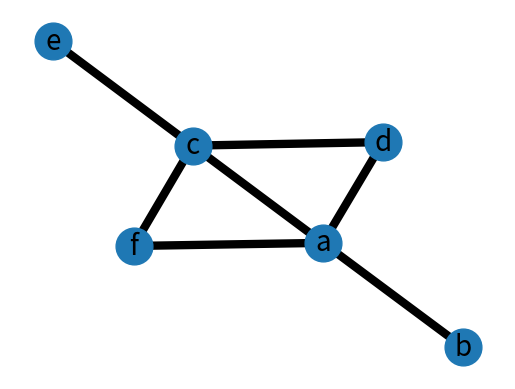

This chart was generated by the following Python code:
import matplotlib.pyplot as plt
import networkx as nx

G = nx.Graph()


G.add_edge("a", "b", weight=0.9)
G.add_edge("a", "c", weight=0.9)
G.add_edge("c", "d", weight=0.9)
G.add_edge("c", "e", weight=0.9)
G.add_edge("c", "f", weight=0.9)
G.add_edge("a", "d", weight=0.9)
G.add_edge("a", "f", weight=0.9)

edgeList_ = [(u, v) for (u, v, d) in G.edges(data=True)]

#elarge = [(u, v) for (u, v, d) in G.edges(data=True) if d["weight"] > 0.5]
#esmall = [(u, v) for (u, v, d) in G.edges(data=True) if d["weight"] <= 0.5]

pos = nx.spring_layout(G)  # positions for all nodes

# nodes
nx.draw_networkx_nodes(G, pos, node_size=700)

# edges
nx.draw_networkx_edges(G, pos, edgelist=edgeList_, width=6)

# labels
nx.draw_networkx_labels(G, pos, font_size=20, font_family="sans-serif")

plt.axis("off")
plt.show()
